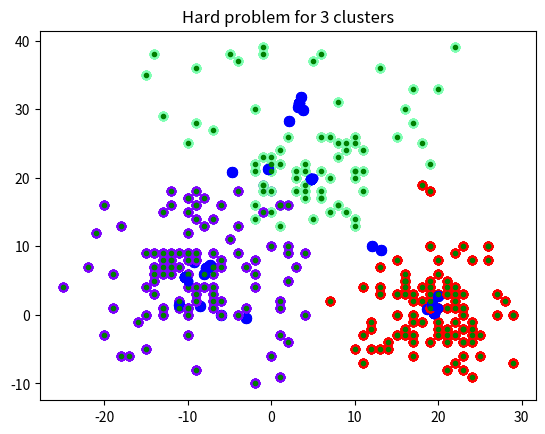

The matplotlib source for this figure: (Note: this script raises an exception after producing the figure.)
# -*- coding: utf-8 -*-
"""ml_practicals_2.ipynb

Automatically generated by Colaboratory.

Task 1.
"""

print('Task 1')

import numpy as np
import matplotlib.pyplot as plt

def scatter_clusters(
  centers: list,
  spread: list,
  n_points: int):
  points = [[],[]]
  for i in range(len(centers)):
    Xs = np.random.randint(low = centers[i][0]-spread[i], high = centers[i][0]+spread[i], size=n_points)
    Ys = np.random.randint(low = centers[i][1]-spread[i], high = centers[i][1]+spread[i], size=n_points)
    for i in range(len(Xs)):
      points[0].append(Xs[i])
      points[1].append(Ys[i])
      
  return points

centers = [[-10,5], [5,20], [20,1]]

centers_x = [i[0] for i in centers]
centers_y = [i[1] for i in centers]

easy = scatter_clusters(centers=centers, spread=[5, 7, 5], n_points=50)
hard = scatter_clusters(centers=centers, spread=[15, 20, 10], n_points=50)

# Commented out IPython magic to ensure Python compatibility.
# %matplotlib inline
plt.title("Easy problem for 3 clusters")
plt.plot(easy[0], easy[1], 'o', color='green', markersize=3)
plt.plot(centers_x, centers_y, 'o', color='blue')
plt.show()

# Commented out IPython magic to ensure Python compatibility.
# %matplotlib inline
plt.title("Hard problem for 3 clusters")
plt.plot(hard[0], hard[1], 'o', color='green', markersize=3)
plt.plot(centers_x, centers_y, 'o', color='blue')
plt.show()

"""Task 2."""

print('Task 2')

from typing import Optional

easy_points = [[x,y] for x,y in zip(easy[0], easy[1])]

hard_points = [[x,y] for x,y in zip(hard[0], hard[1])]

from collections import defaultdict

def kmeans_cluster_assignment(
  k: int,
  points: list,
  centers_guess: Optional[list] = None,
  max_iterations: Optional[int] = None,
  tolerance: Optional[float] = None):
  if centers_guess == None:
    centers_guess = []
    for i in range(k):
      x = np.random.randint(low = min(points[0]), high = max(points[0]))
      y = np.random.randint(low = min(points[1]), high = max(points[1]))
      centers_guess.append([x,y])
  if max_iterations == None:
    max_iterations = 100
  if tolerance == None:
    tolerance = 0.001
  n_iter = 0
  while n_iter <= max_iterations:
    n_iter += 1
    z = {}
    for p in points:
      p_dists = [np.linalg.norm(np.array(p)-np.array(c)) for c in centers_guess]
      min_dist = min(p_dists)
      min_dist_id = p_dists.index(min_dist)
      if min_dist_id not in z.keys():
        z[min_dist_id] = []
        z[min_dist_id].append(p)
      else:
        z[min_dist_id].append(p)
    new_centers = []
    for i in z.keys():
      new_x = np.mean([p[0] for p in z[i]])
      new_y = np.mean([p[1] for p in z[i]])
      new_centers.append([new_x, new_y])
    if len(new_centers) < k:
      for i in range(k-len(new_centers)):
        x = np.random.randint(low = min(points[0]), high = max(points[0]))
        y = np.random.randint(low = min(points[1]), high = max(points[1]))
        new_centers.append([x,y])
    if np.linalg.norm(np.array(centers_guess) - np.array(new_centers)) <= tolerance:
      break
    centers_guess = new_centers

  return new_centers, z

def plot_scattering_with_color(centers, clusters):
  colors = plt.cm.rainbow(np.linspace(0, 1, len(clusters.keys())))
  for cluster, color in zip(clusters, colors):
    xs = [i[0] for i in clusters[cluster]]
    ys = [i[1] for i in clusters[cluster]]
    plt.scatter(xs, ys, c=color.reshape(1,-1))
    plt.scatter(np.array(centers)[:, 0], np.array(centers)[:, 1], c='b', s=50)
  plt.show()

for i in [1, 2, 3, 4, 5, 25, 50, 75, None]:
  new_centers, clusters = kmeans_cluster_assignment(3, easy_points, max_iterations=i)
  if i == None:
    print('Max iterations = 100')
  else:
    print('Max iterations = ', i)
  plot_scattering_with_color(new_centers, clusters)

for i in [1, 2, 3, 4, 5, 25, 50, 75, None]:
  new_centers, clusters = kmeans_cluster_assignment(3, hard_points, max_iterations=i)
  if i == None:
    print('Max iterations = 100')
  else:
    print('Max iterations = ', i)
  plot_scattering_with_color(new_centers, clusters)

"""Task 3."""

print('Task 3')

# Commented out IPython magic to ensure Python compatibility.
# %%time
# new_centers, clusters = kmeans_cluster_assignment(3, easy_points)

# Commented out IPython magic to ensure Python compatibility.
# %%time
# new_centers, clusters = kmeans_cluster_assignment(3, hard_points)

import scipy
from scipy import cluster
from scipy.cluster.vq import vq, kmeans, whiten

easy_points_2 = np.array([list(map(float, i)) for i in easy_points])
hard_points_2 = np.array([list(map(float, i)) for i in hard_points])

whitened_easy = whiten(easy_points_2)
whitened_hard = whiten(hard_points_2)

# Commented out IPython magic to ensure Python compatibility.
# %%time
# codebook, distortion = kmeans(whitened_easy, 3)

# Commented out IPython magic to ensure Python compatibility.
# %%time
# codebook2, distortion2 = kmeans(whitened_hard, 3)

"""Kmeans is the fastest for both easy and hard problems, and the easy problem is solved faster than the hard one in both methods."""

# Commented out IPython magic to ensure Python compatibility.
#!pip install memory_profiler
# %load_ext memory_profiler

# Commented out IPython magic to ensure Python compatibility.
# %%memit
# new_centers_e, clusters_e = kmeans_cluster_assignment(3, easy_points)

# Commented out IPython magic to ensure Python compatibility.
# %%memit
# new_centers_h, clusters_h = kmeans_cluster_assignment(3, hard_points)

# Commented out IPython magic to ensure Python compatibility.
# %%memit
# codebook_e, distortion_e = kmeans(whitened_easy, 3)

# Commented out IPython magic to ensure Python compatibility.
# %%memit
# codebook_h, distortion_h = kmeans(whitened_hard, 3)

"""As for memory usage, solving the easy problem by the first method takes less memory than by the second one, and solving the hard problem by both methods takes the same memory amount.

Talking about quality, there're plots for the both problems by first method in the Task 2, and they all look pretty fine. So now let's try to plot the kmeans function results.
"""

def get_assing(centers, points):
  z = {}
  for p in points:
    p_dists = [np.linalg.norm(np.array(p)-np.array(c)) for c in centers]
    min_dist = min(p_dists)
    min_dist_id = p_dists.index(min_dist)
    if min_dist_id not in z.keys():
      z[min_dist_id] = []
      z[min_dist_id].append(p)
    else:
      z[min_dist_id].append(p)
  return z

def plot_scattering_with_color_2(centers, clusters):
  colors = plt.cm.rainbow(np.linspace(0, 1, len(centers)))
  for cluster, color in zip(clusters, colors):
    xs = [i[0] for i in clusters[cluster]]
    ys = [i[1] for i in clusters[cluster]]
    plt.scatter(xs, ys, c=color.reshape(1,-1))
  plt.show()

kmean_clusters_e = get_assing(codebook_e, easy_points)
plot_scattering_with_color_2(codebook_e, kmean_clusters_e)

kmean_clusters_h = get_assing(codebook_h, hard_points)
plot_scattering_with_color_2(codebook_h, kmean_clusters_h)

"""It seems that the clusters we got by the first method are more balanced than the ones we got by scipy kmean function but anyway there're no lonely points of one color in the bunch of points of the other color so they're all grouped well."""
